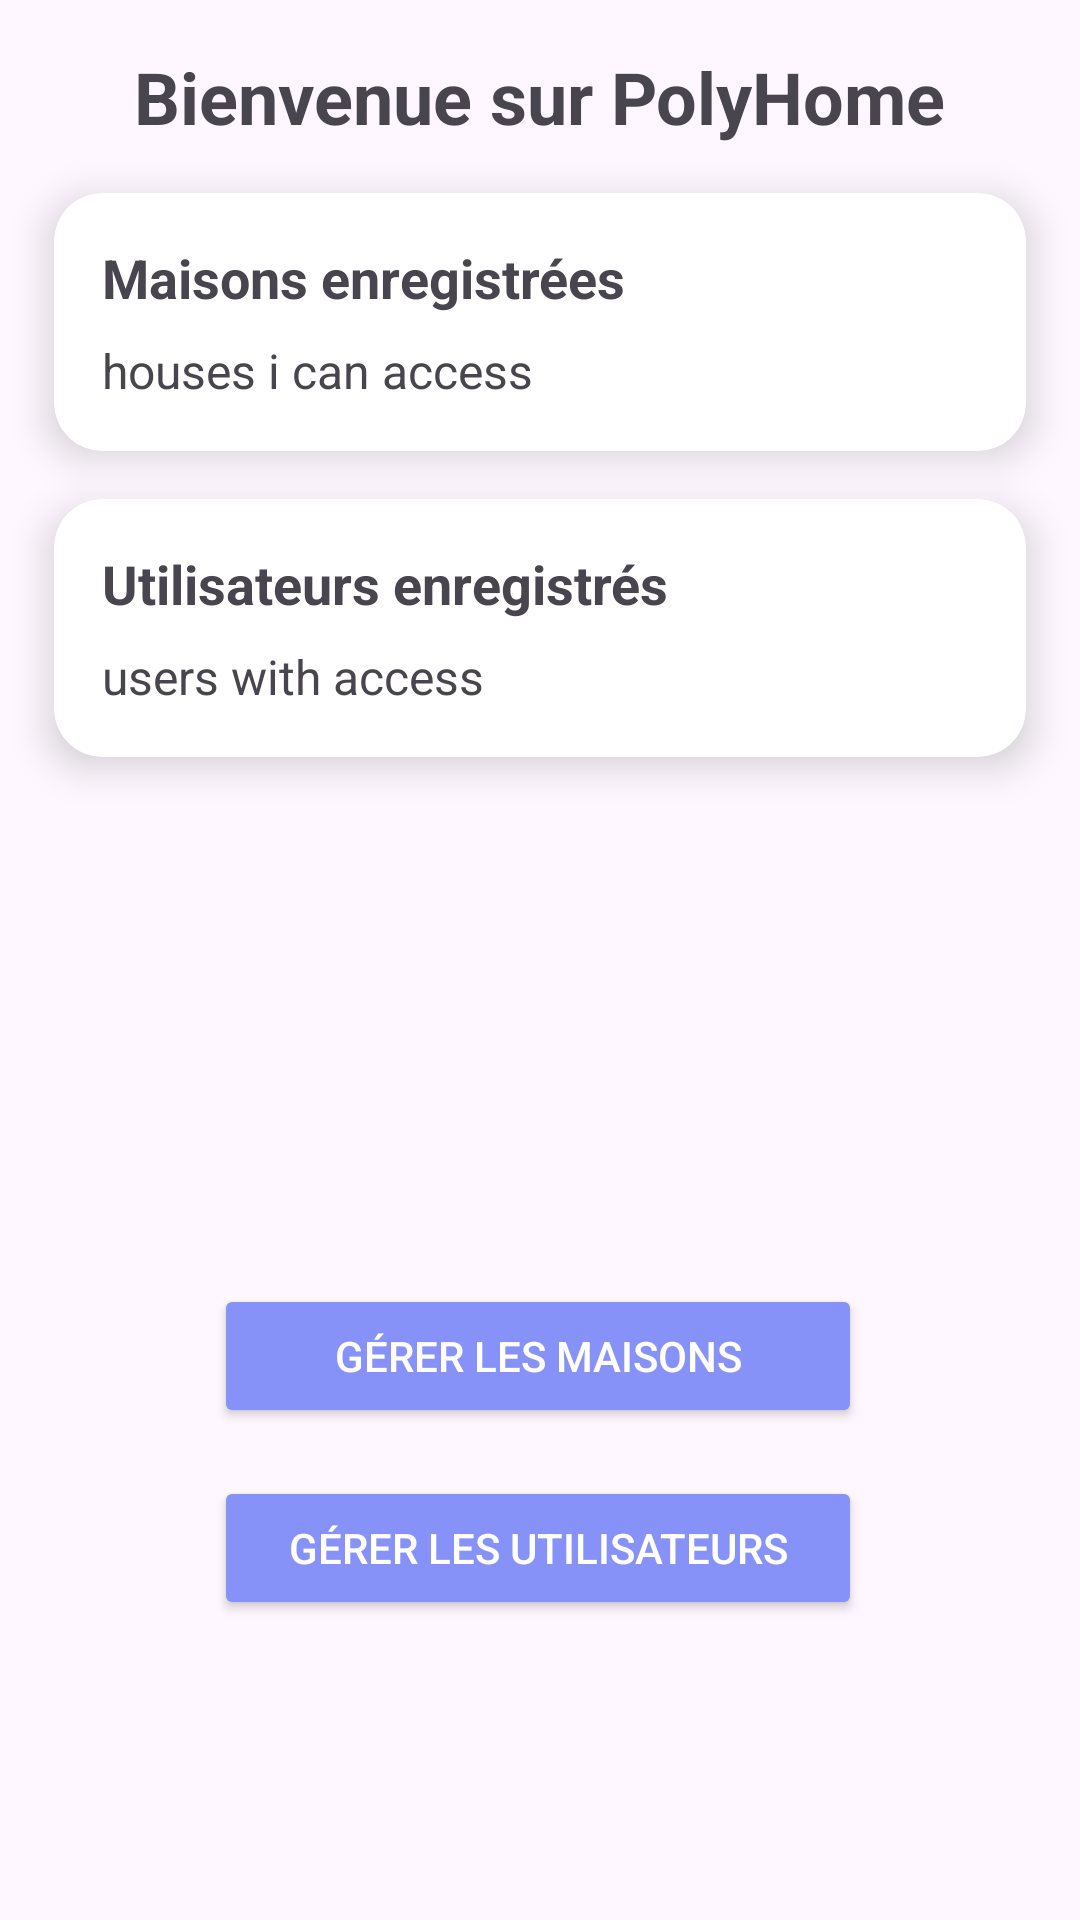

Here is an Android app screen rendered from its layout file. Give the layout XML and the strings, colors and styles it references.
<!-- AndroidManifest.xml: application theme Theme.PolyHome -->
<!-- res/layout/fragment_home.xml -->
<?xml version="1.0" encoding="utf-8"?>
<androidx.constraintlayout.widget.ConstraintLayout
    xmlns:android="http://schemas.android.com/apk/res/android"
    xmlns:app="http://schemas.android.com/apk/res-auto"
    xmlns:tools="http://schemas.android.com/tools"
    android:layout_width="match_parent"
    android:layout_height="match_parent"
    tools:context=".fragments.HomeFragment">

    <TextView
        android:id="@+id/welcome_text"
        android:layout_width="wrap_content"
        android:layout_height="wrap_content"
        android:text="Bienvenue sur PolyHome"
        android:textSize="24sp"
        android:textStyle="bold"
        android:layout_marginTop="16dp"
        app:layout_constraintTop_toTopOf="parent"
        app:layout_constraintStart_toStartOf="parent"
        app:layout_constraintEnd_toEndOf="parent" />

    <androidx.cardview.widget.CardView
        android:id="@+id/house_card"
        android:layout_width="0dp"
        android:layout_height="wrap_content"
        app:cardElevation="8dp"
        app:cardCornerRadius="16dp"
        app:layout_constraintTop_toBottomOf="@id/welcome_text"
        app:layout_constraintStart_toStartOf="parent"
        app:layout_constraintEnd_toEndOf="parent"
        app:layout_constraintWidth_percent="0.9"
        android:layout_marginTop="16dp">

        <LinearLayout
            android:layout_width="match_parent"
            android:layout_height="wrap_content"
            android:orientation="vertical"
            android:padding="16dp">

            <TextView
                android:layout_width="wrap_content"
                android:layout_height="wrap_content"
                android:text="Maisons enregistrées"
                android:textStyle="bold"
                android:textSize="18sp" />

            <TextView
                android:id="@+id/house_count"
                android:layout_width="wrap_content"
                android:layout_height="wrap_content"
                android:text="houses i can access"
                android:textSize="16sp"
                android:layout_marginTop="8dp" />
        </LinearLayout>
    </androidx.cardview.widget.CardView>

    <androidx.cardview.widget.CardView
        android:id="@+id/user_card"
        android:layout_width="0dp"
        android:layout_height="wrap_content"
        app:cardElevation="8dp"
        app:cardCornerRadius="16dp"
        app:layout_constraintTop_toBottomOf="@id/house_card"
        app:layout_constraintStart_toStartOf="parent"
        app:layout_constraintEnd_toEndOf="parent"
        app:layout_constraintWidth_percent="0.9"
        android:layout_marginTop="16dp">

        <LinearLayout
            android:layout_width="match_parent"
            android:layout_height="wrap_content"
            android:orientation="vertical"
            android:padding="16dp">

            <TextView
                android:layout_width="wrap_content"
                android:layout_height="wrap_content"
                android:text="Utilisateurs enregistrés"
                android:textStyle="bold"
                android:textSize="18sp" />

            <TextView
                android:id="@+id/user_count"
                android:layout_width="wrap_content"
                android:layout_height="wrap_content"
                android:text="users with access"
                android:textSize="16sp"
                android:layout_marginTop="8dp" />
        </LinearLayout>
    </androidx.cardview.widget.CardView>

    

    <Button
        android:id="@+id/manage_houses_button"
        android:layout_width="0dp"
        android:layout_height="wrap_content"
        android:layout_marginTop="24dp"
        android:text="Gérer les maisons"
        android:backgroundTint="@color/buttons"
        android:textColor="#FFFFFF"
        app:layout_constraintBottom_toTopOf="@+id/manage_users_button"
        app:layout_constraintEnd_toEndOf="parent"
        app:layout_constraintHorizontal_bias="0.496"
        app:layout_constraintStart_toStartOf="parent"
        app:layout_constraintTop_toBottomOf="@id/user_card"
        app:layout_constraintVertical_bias="0.904"
        app:layout_constraintWidth_percent="0.6" />

    <Button
        android:id="@+id/manage_users_button"
        android:layout_width="0dp"
        android:layout_height="wrap_content"
        android:layout_marginBottom="100dp"
        android:text="Gérer les utilisateurs"
        android:backgroundTint="@color/buttons"
        android:textColor="#FFFFFF"
        app:layout_constraintBottom_toBottomOf="parent"
        app:layout_constraintEnd_toEndOf="parent"
        app:layout_constraintHorizontal_bias="0.496"
        app:layout_constraintStart_toStartOf="parent"
        app:layout_constraintWidth_percent="0.6" />

</androidx.constraintlayout.widget.ConstraintLayout>
<!-- resources referenced by this layout -->
<resources>
  <color name="buttons">#8692f7</color>
  <style name="Theme.PolyHome" parent="Base.Theme.PolyHome" />
  <style name="Base.Theme.PolyHome" parent="Theme.Material3.DayNight.NoActionBar">
          
          
      </style>
</resources>
